Dataset: dataset (GitHub, Vicitior/crop_recognition). Classes: corn seedling, corn tasseling, cotton boll opening, cotton boll setting, cotton flowering, cotton seedling, cotton squaring, wheat heading, wheat maturity, wheat seedling, wheat tillering.

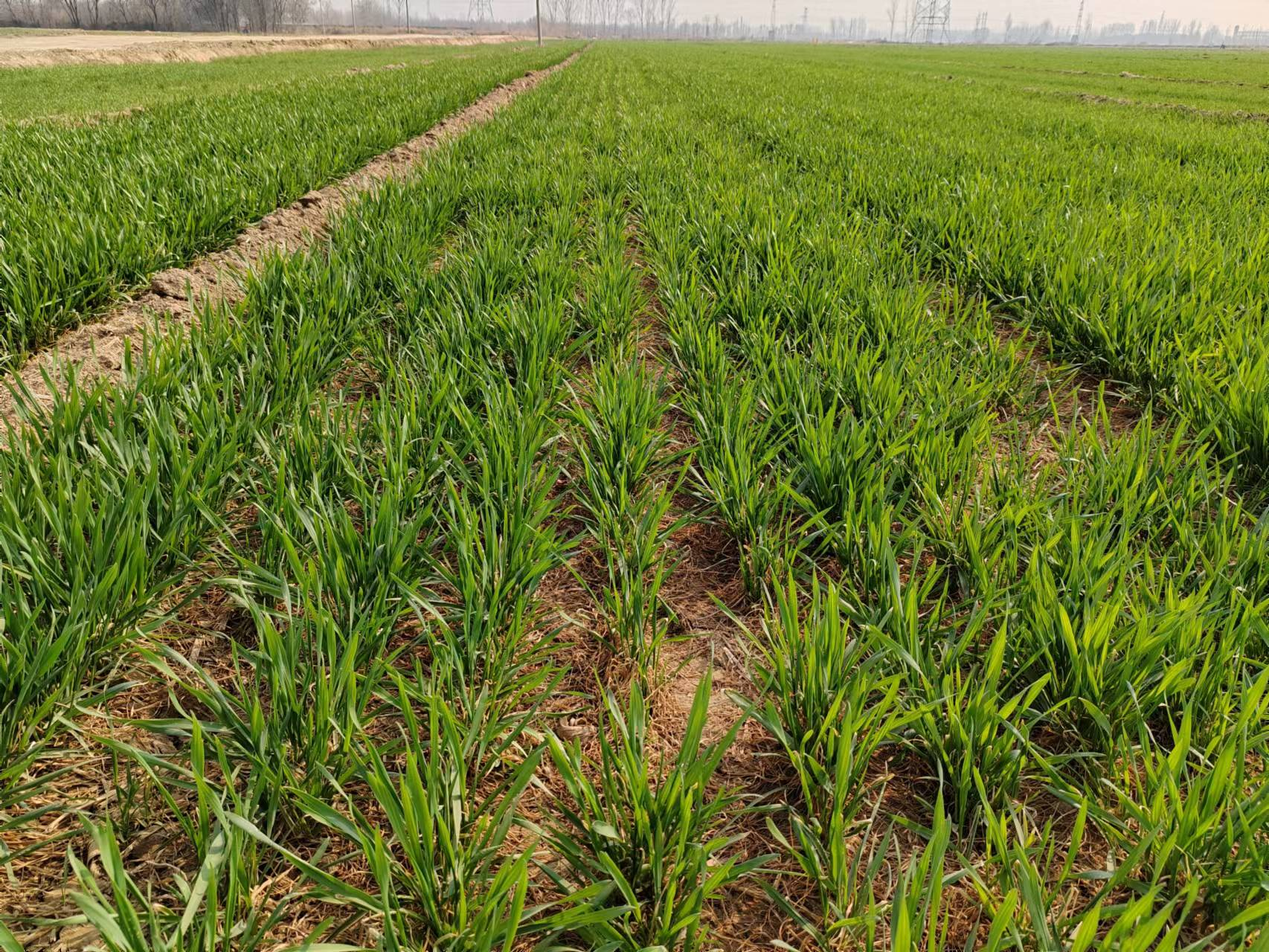
Label: wheat tillering

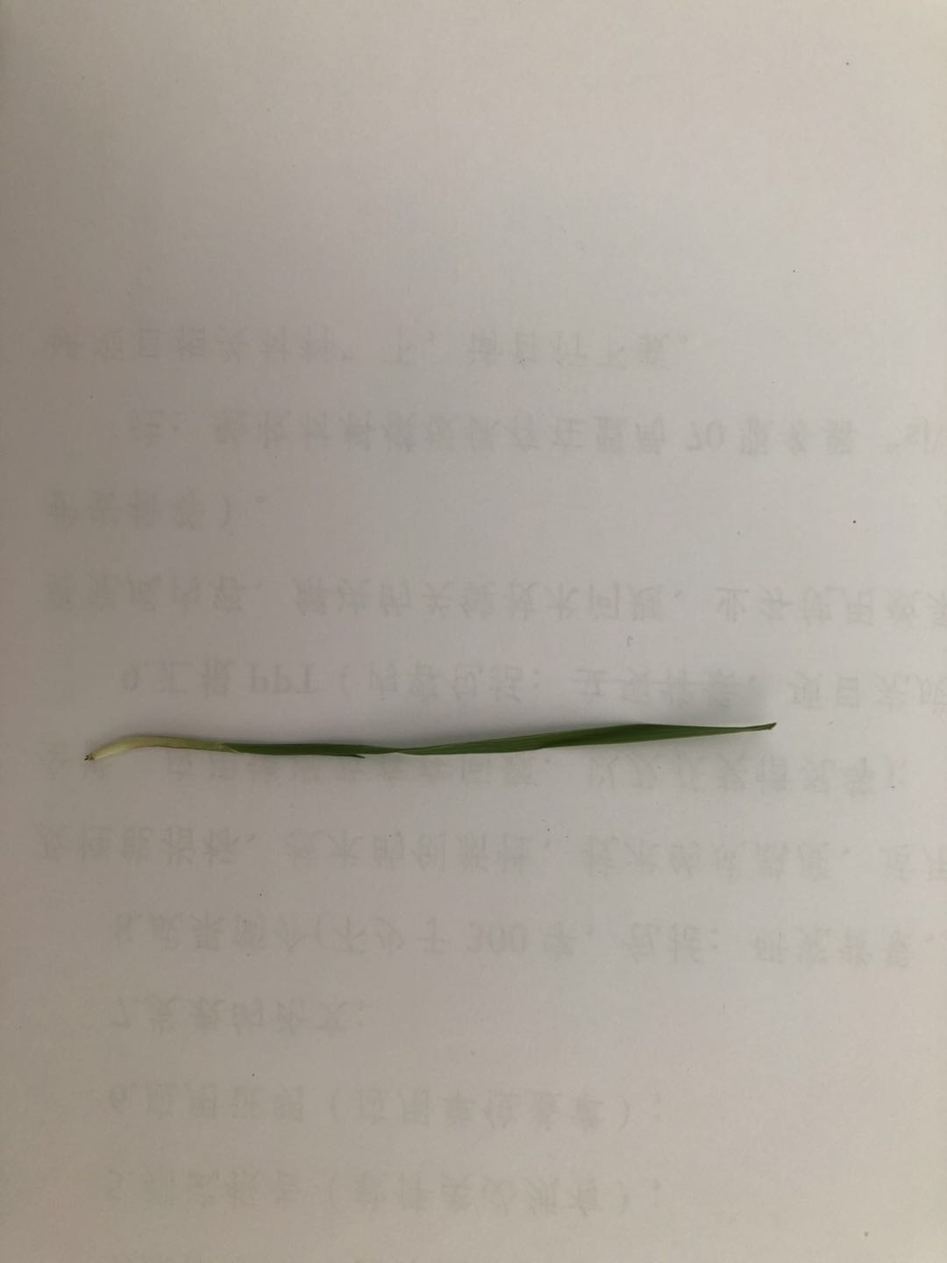
Label: wheat seedling

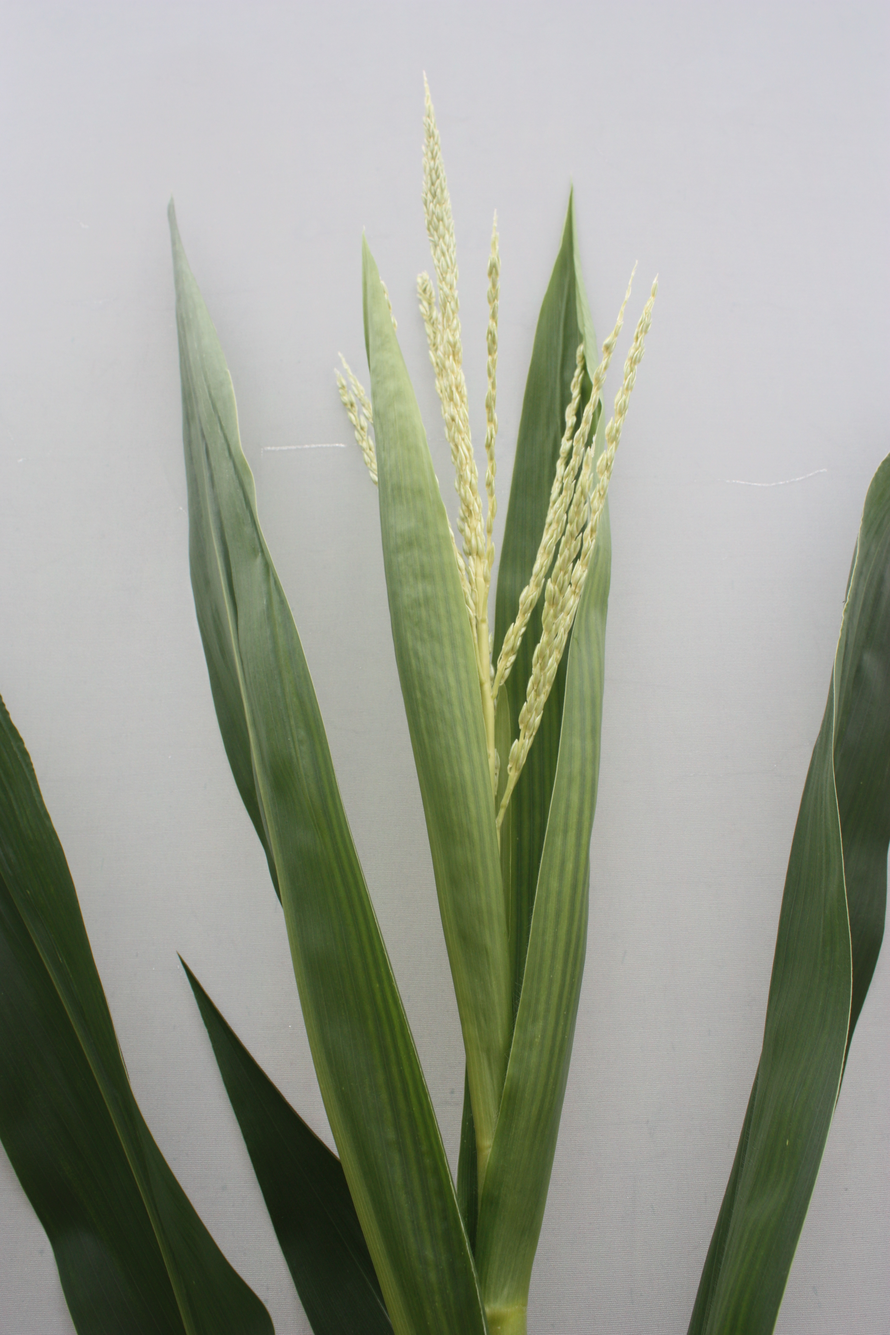
Label: corn tasseling

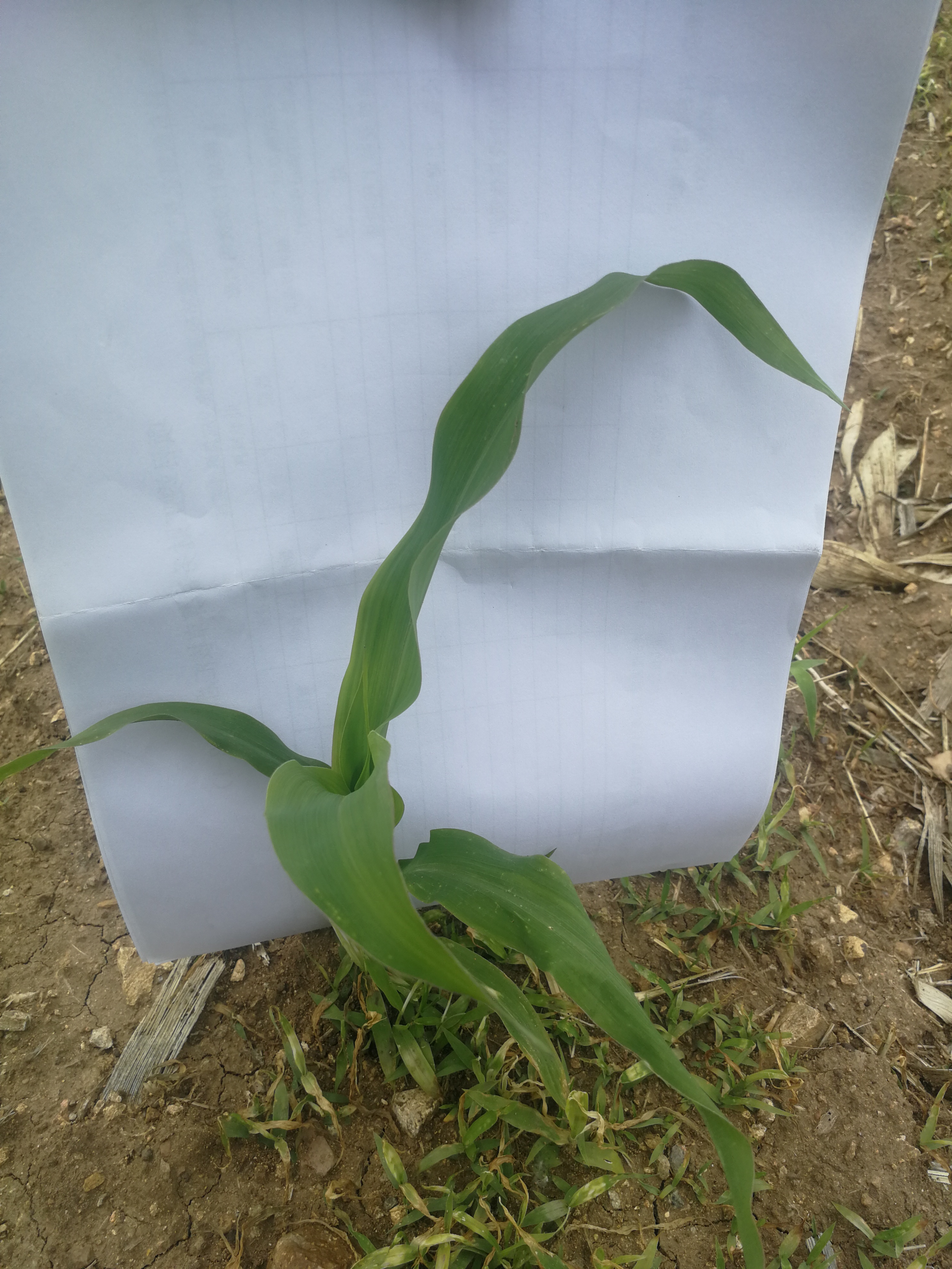
Label: corn seedling

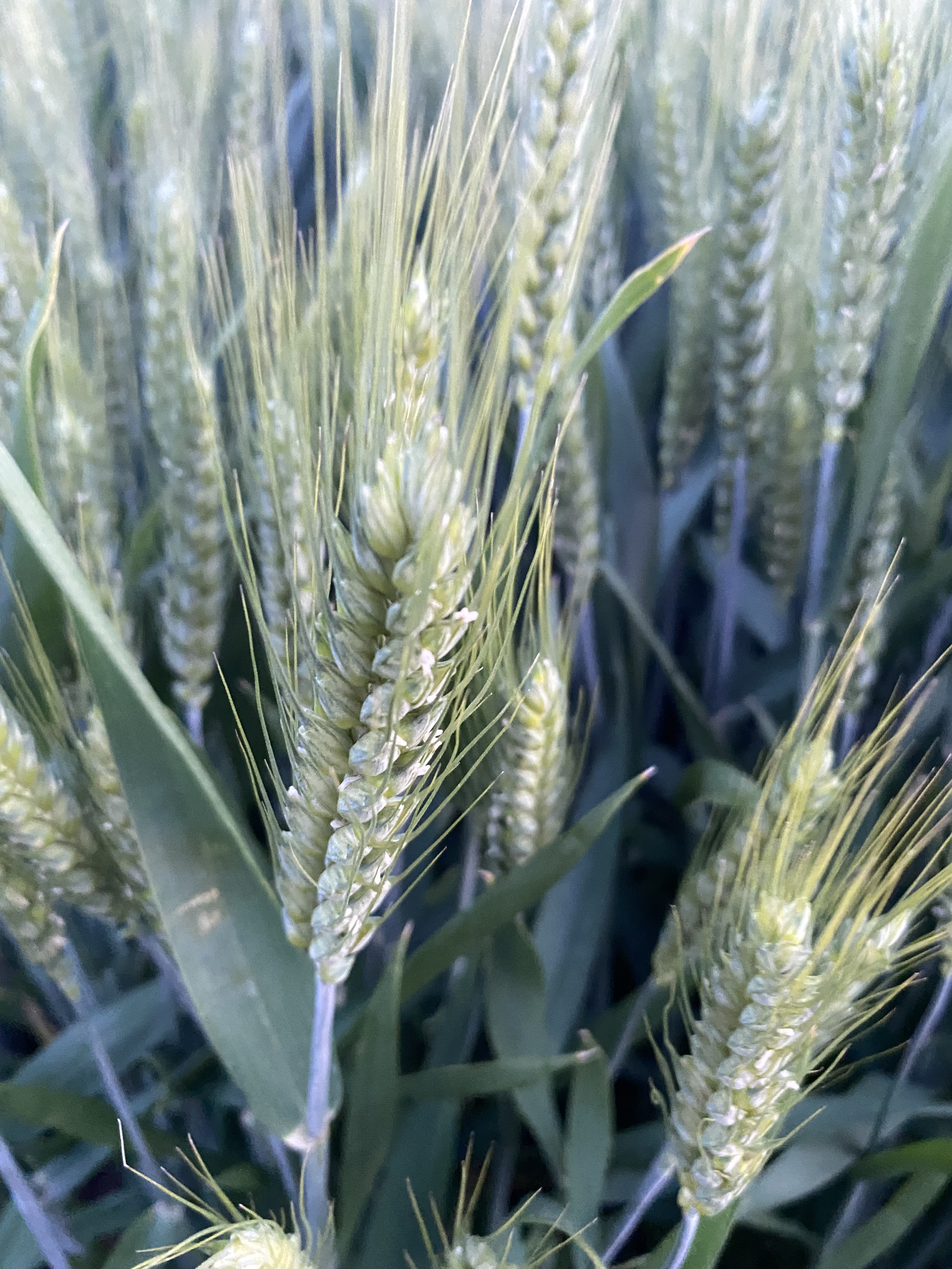
Label: wheat heading

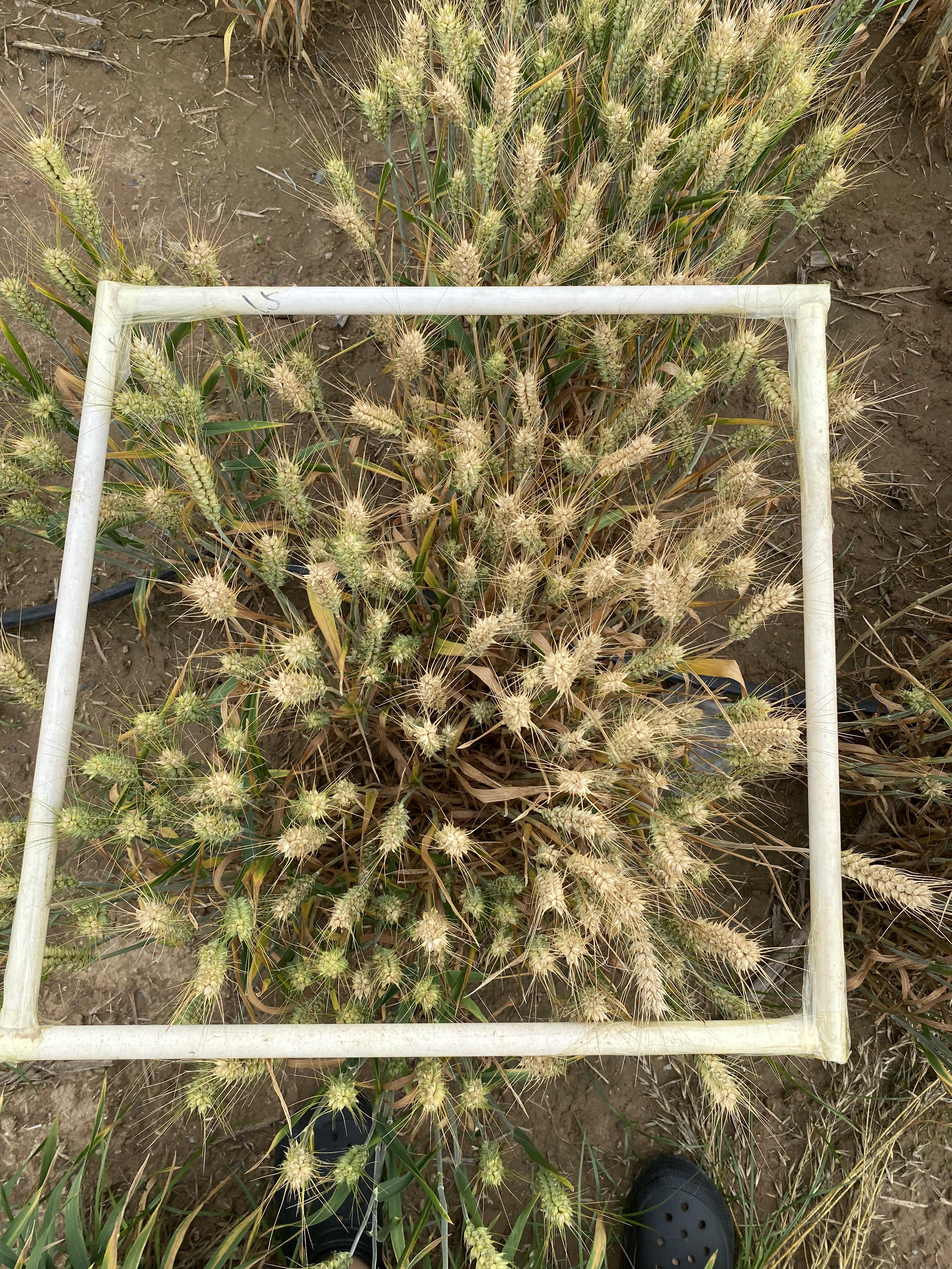
Label: wheat maturity
